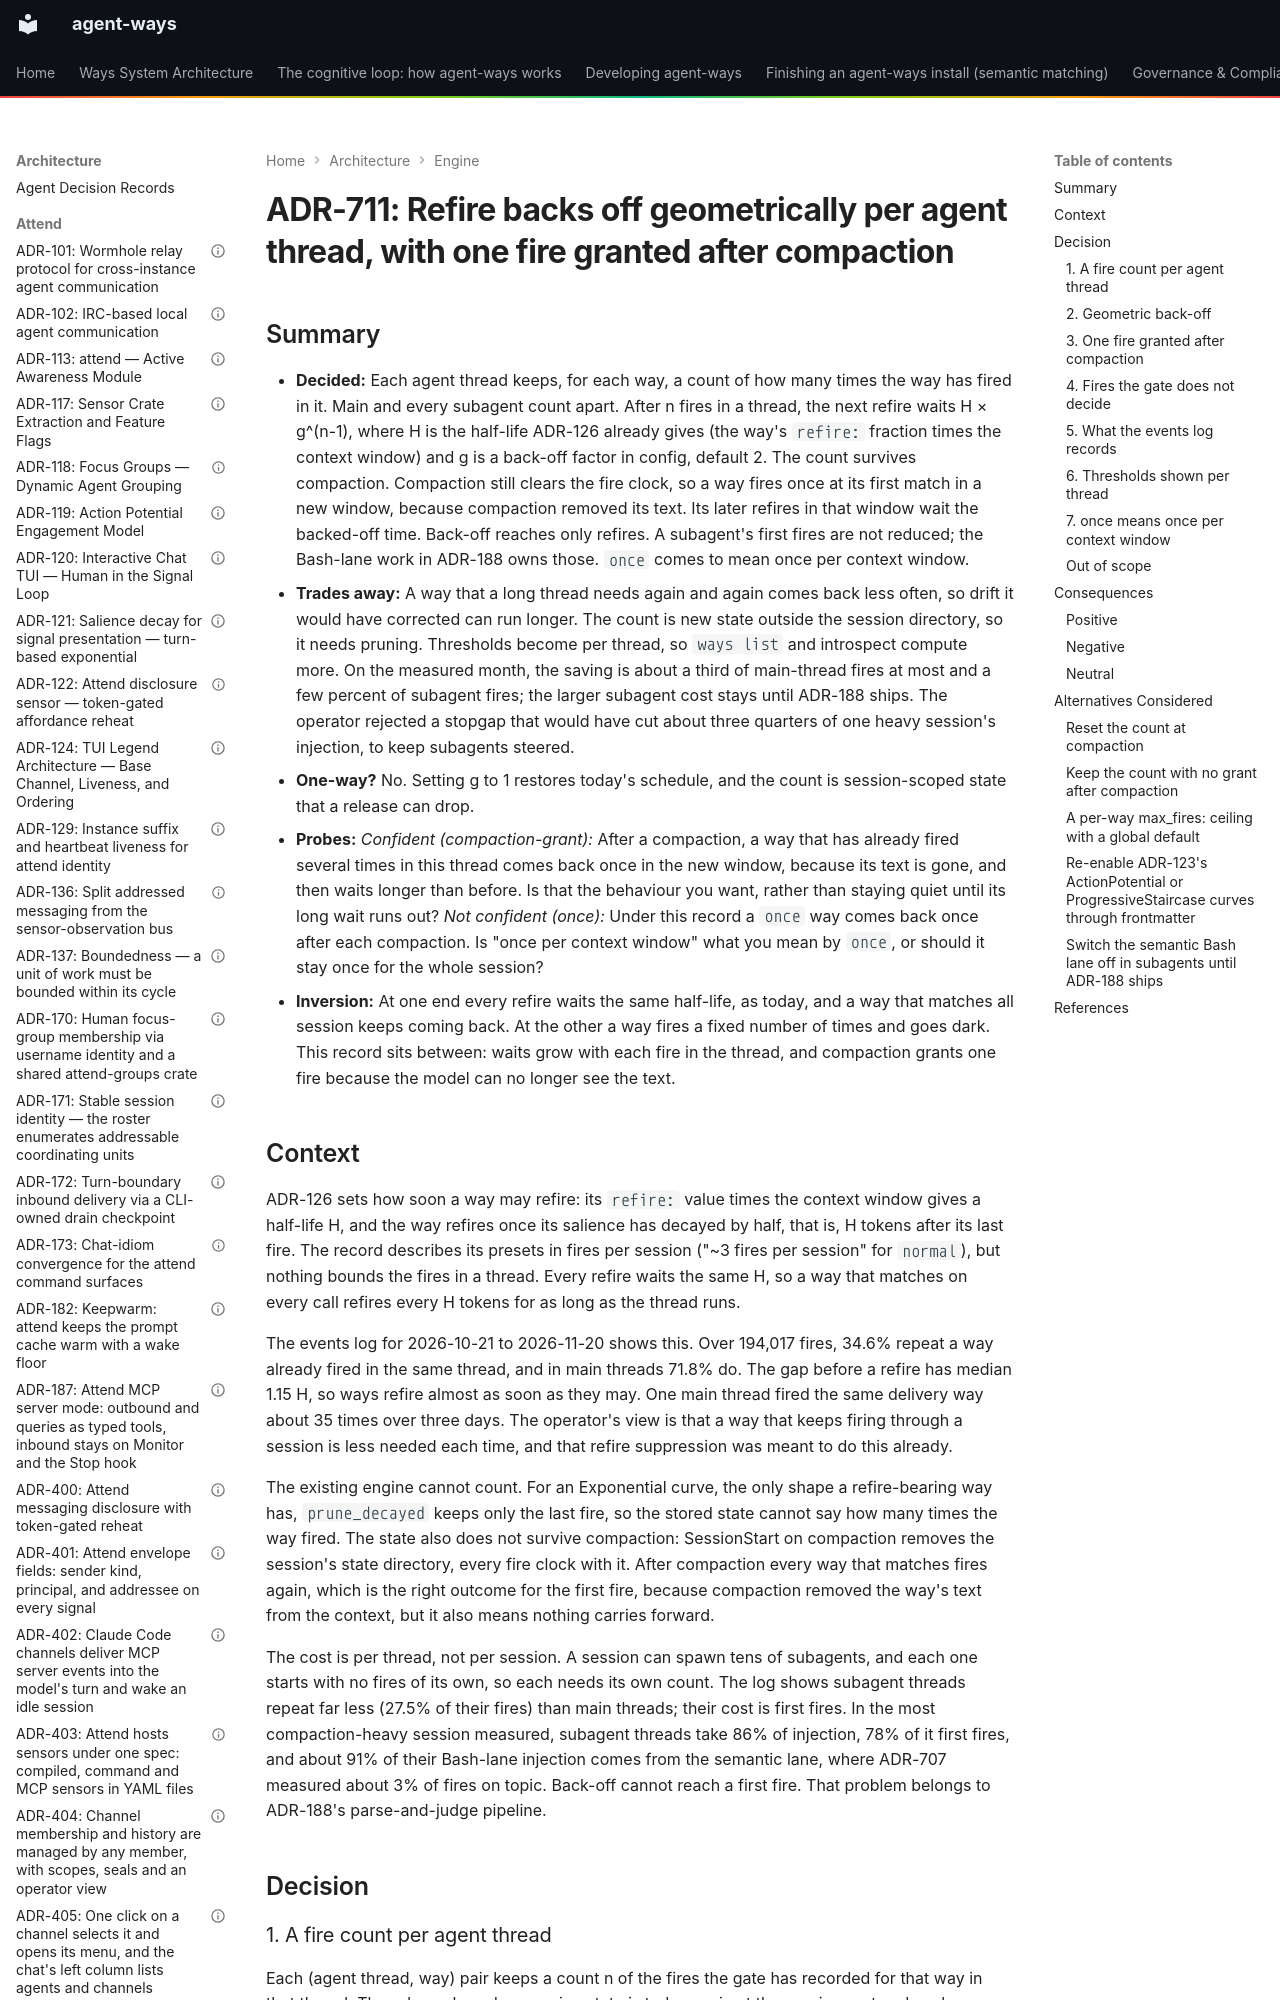

repository: aaronsb/agent-ways · page: architecture/engine/ADR-711-refire-backs-off-geometrically-per-agent-thread-with-one-fire-granted-after-compaction/index.html · generator: mkdocs

---
contract: adr/v1
kind: decision
verb: change
capability: disclosure
amends:
  - ADR-126#preset-configuration
  - ADR-126#resolution-semantics
basis:
  - operator: aaronsb
    level: directed
    said: "I think there might need to be a better quenching of refire on a total session. we haven't visited that in a while. it's likely that if something is firing several times throughout the session won't be as necessary"
    via: "the operator in the head session, 2026-11-20"
  - operator: aaronsb
    level: directed
    said: "let's see if we can do this. honestly, thats what I thought the refire supression was supposed to do."
    via: "the operator in the head session, 2026-11-20, after the events-log measurement"
  - operator: aaronsb
    level: directed
    said: "remember this would have to track per agent/subagent thread, not holistically for the whole project ( a given session could spawn tens or subagents each of which need their own refire holdback metrics)"
    via: "the operator in the head session, 2026-11-20"
  - operator: aaronsb
    level: guided
    said: "I picked the vtium project because it has an unusual number of compaction cycles and presents an extreme example"
    via: "the operator in #ways-decay-control, 2026-11-20, on the session the peer model measured"
  - operator: aaronsb
    level: directed
    said: "the subagents really need to maintain their steering - without the steering they can deviate significantly more"
    via: "the operator in #ways-decay-control, 2026-11-20, rejecting a stopgap that would switch off the semantic Bash lane in subagents until ADR-188 ships; relayed verbatim by the coordinator"
  - evidence: "the events log, 2026-10-21 to 2026-11-20 (~/.local/state/agent-ways/events.jsonl and its dated archives, read by the script refire_stats.py): 194,017 fires over 126,916 (session, agent, way) groups. 34.6% of fires repeat a way already fired in the same group: 71.8% in main threads and 27.5% in subagent threads. 17.6% of main-thread groups fire 5 or more times. The gap before a refire has median 1.15 H (p10 1.02, p90 1.86), where H is the way's half-life, so a way refires almost as soon as it is eligible. Nothing in the log marks compaction; the measurement inferred it from drops in token position"
  - evidence: "the same log, simulated: t
